Run: headless pygame with SDL's dummy video driver; simulated clock (each Clock.tick advances the game by its frame time, no real sleeping); random seed 0; keys injected as events and as key.get_pressed() state; no mouse input.
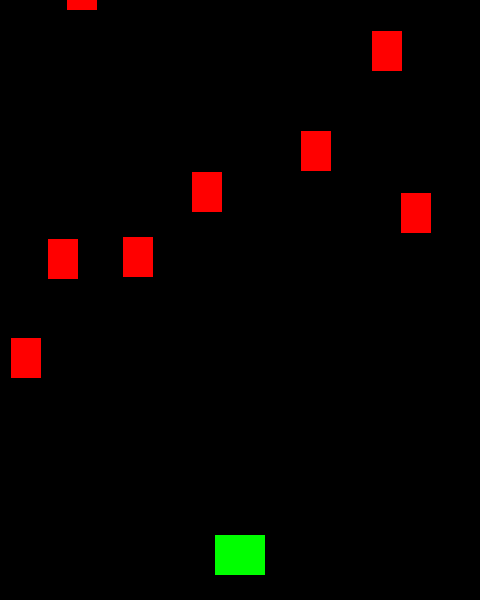
Frame 1 of 4 · flips 1–60 · no input
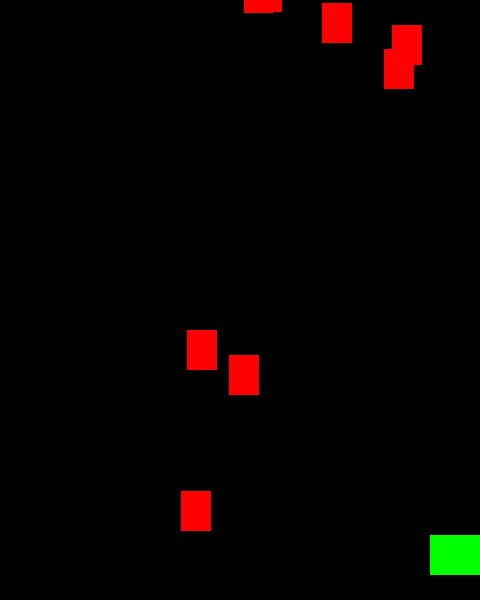
Frame 2 of 4 · flips 61–180 · tapped SPACE, RETURN · held RIGHT (→), D
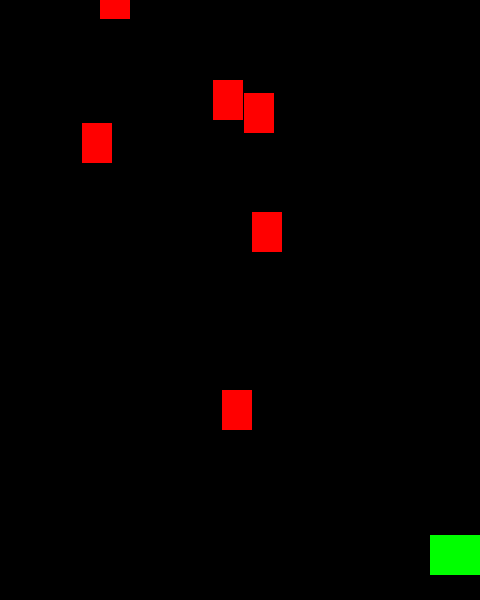
Frame 3 of 4 · flips 181–300 · held DOWN (↓), S
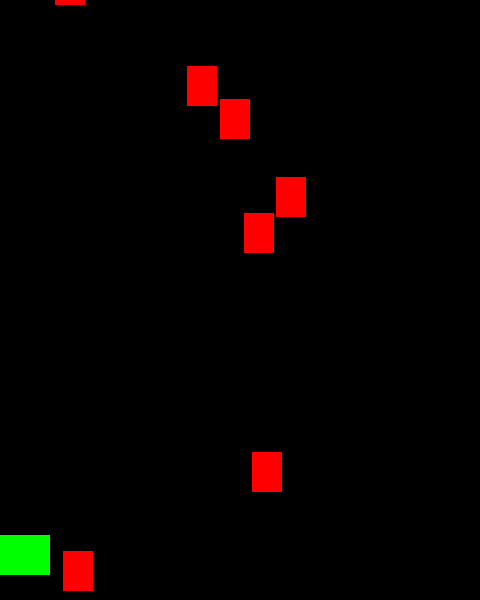
Frame 4 of 4 · flips 301–420 · held LEFT (←), A, UP (↑), W

The pygame program that drew these frames:

import pygame
import random

WIDTH = 480
HEIGHT = 600
FPS = 60

# Цвета (R, G, B)
BLACK = (0, 0, 0)
WHITE = (255, 255, 255)
RED = (255, 0, 0)
GREEN = (0, 255, 0)
BLUE = (0, 0, 255)

class Player(pygame.sprite.Sprite):
    def __init__(self):
        pygame.sprite.Sprite.__init__(self)
        self.image = pygame.Surface((50,40))
        self.image.fill(GREEN)
        self.rect = self.image.get_rect()
        self.rect.centerx = WIDTH//2
        self.rect.bottom = HEIGHT-25
        self.speedx = 0

    def update(self):
        self.speedx = 0
        keys = pygame.key.get_pressed()
        if keys[pygame.K_a]:
            self.speedx = -8
        if keys[pygame.K_d]:
            self.speedx = 8
        self.rect.x += self.speedx

        if self.rect.right > WIDTH:
            self.rect.right = WIDTH
        if self.rect.left < 0:
            self.rect.left = 0

class Mob(pygame.sprite.Sprite):
    def __init__(self):
        pygame.sprite.Sprite.__init__(self)
        self.image = pygame.Surface((30, 40))
        self.image.fill(RED)
        self.rect = self.image.get_rect()
        self.rect.x = random.randrange(WIDTH - self.rect.width)
        self.rect.y = random.randrange(-100, -40)
        self.speedx = random.randrange(-2, 2)
        self.speedy = random.randrange(1, 8)

    def update(self):
        self.rect.y += self.speedy
        self.rect.x += self.speedx
        if self.rect.top > HEIGHT + 10 or self.rect.left < -25 or self.rect.right > WIDTH + 25:
            self.rect.x = random.randrange(WIDTH - self.rect.width)
            self.rect.y = random.randrange(-100, -40)
            self.speedx = random.randrange(-2, 2)
            self.speedy = random.randrange(1, 8)

all_sprites = pygame.sprite.Group()

player = Player()
all_sprites.add(player)

for _ in range(8):
    m = Mob()
    all_sprites.add(m)

#игра и окно
pygame.init()
screen = pygame.display.set_mode((WIDTH, HEIGHT))
pygame.display.set_caption("SHOOTER!")
clock = pygame.time.Clock()

#цикл игры
GAME = True
while GAME:
    clock.tick(FPS)
    for event in pygame.event.get():
        if event.type == pygame.QUIT:
            GAME = False

    #обновление спрайтов
    all_sprites.update()

    #рендеринг
    screen.fill((BLACK))
    all_sprites.draw(screen)

    #обновление дисплея
    pygame.display.flip()

pygame.quit()
